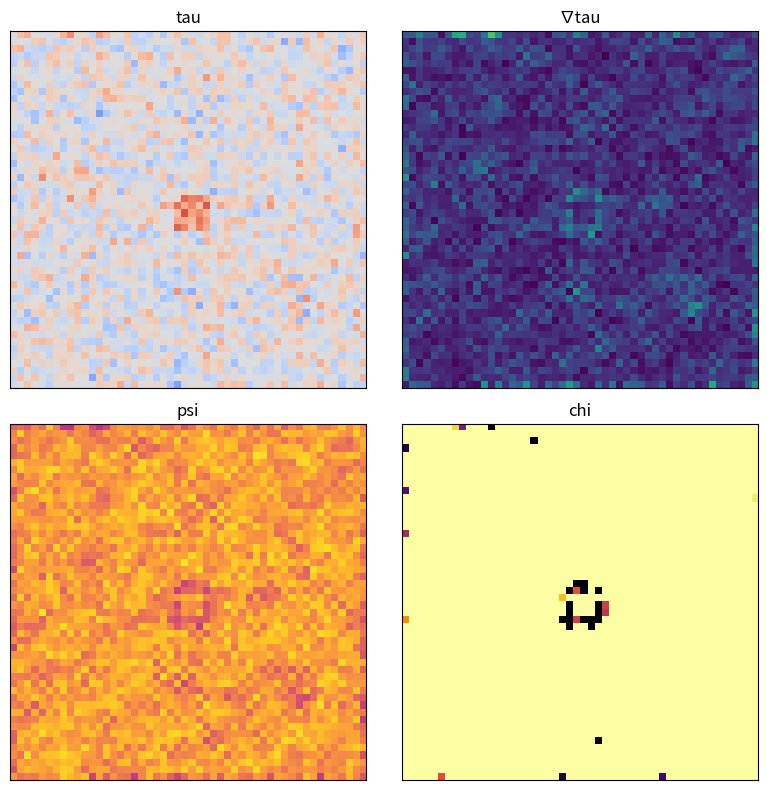

Recreate this plot in Python. (Note: this script raises an exception after producing the figure.)
import numpy as np
import matplotlib.pyplot as plt
from matplotlib.animation import FuncAnimation


def create_animation(size: int = 50, steps: int = 200):
    """Return animation for the weather simulation."""
    np.random.seed(0)
    tau = np.random.randn(size, size) * 0.5
    psi = np.zeros((size, size))
    chi = np.zeros((size, size))

    fig, axes = plt.subplots(2, 2, figsize=(8, 8))
    im_tau = axes[0, 0].imshow(tau, cmap="coolwarm", vmin=-2, vmax=2, animated=True)
    axes[0, 0].set_title("tau")

    grad_x, grad_y = np.gradient(tau)
    grad_mag = np.sqrt(grad_x ** 2 + grad_y ** 2)
    im_grad = axes[0, 1].imshow(grad_mag, cmap="viridis", animated=True)
    axes[0, 1].set_title("∇tau")

    im_psi = axes[1, 0].imshow(psi, cmap="plasma", vmin=0, vmax=1, animated=True)
    axes[1, 0].set_title("psi")

    im_chi = axes[1, 1].imshow(chi, cmap="inferno", vmin=0, vmax=1, animated=True)
    axes[1, 1].set_title("chi")

    for ax_row in axes:
        for ax in ax_row:
            ax.set_xticks([])
            ax.set_yticks([])

    frames_to_save = []

    def update(frame):
        nonlocal tau, psi, chi, grad_x, grad_y, grad_mag
        tau += 0.05 * np.random.randn(size, size)
        tau *= 0.99
        if frame == 50:
            pulse = np.zeros_like(tau)
            cx = cy = size // 2
            pulse[cx - 2 : cx + 3, cy - 2 : cy + 3] = 5.0
            tau += pulse
        grad_x, grad_y = np.gradient(tau)
        grad_mag = np.sqrt(grad_x ** 2 + grad_y ** 2)
        psi += 0.1 * (1.0 / (1.0 + grad_mag) - psi)
        psi = np.clip(psi, 0.0, 1.0)
        stability = (psi > 0.6).astype(float)
        chi += 0.05 * stability
        chi -= 0.05 * (grad_mag > 1.5)
        chi = np.clip(chi, 0.0, 1.0)
        im_tau.set_data(tau)
        im_grad.set_data(grad_mag)
        im_psi.set_data(psi)
        im_chi.set_data(chi)
        if frame % 100 == 0:
            plt.savefig(f"frame_{frame}.png")
            frames_to_save.append(frame)
        if frame == steps - 1:
            plt.savefig("weather.png")
            stable_regions = np.argwhere(psi > 0.6)
            collapsing_regions = np.argwhere(chi < 0.2)
            summary = (
                f"Stable cells: {len(stable_regions)}\nCollapsing cells: {len(collapsing_regions)}"
            )
            print(summary)
            with open("weather_log.txt", "w") as f:
                f.write("Frames saved: " + ", ".join(map(str, frames_to_save)) + "\n")
                f.write(summary + "\n")
        return im_tau, im_grad, im_psi, im_chi

    ani = FuncAnimation(fig, update, frames=steps, interval=50, blit=True, repeat=False)
    plt.tight_layout()
    return fig, ani


def run(headless: bool = True):
    fig, ani = create_animation()
    if headless:
        ani.save("weather.mp4", writer="ffmpeg")
        if ani.event_source is not None:
            ani.event_source.stop()
        plt.close(fig)
    else:
        plt.show()


if __name__ == "__main__":
    run(headless=True)
